Run: headless pygame with SDL's dummy video driver; simulated clock (each Clock.tick advances the game by its frame time, no real sleeping); random seed 0; keys injected as events and as key.get_pressed() state; no mouse input.
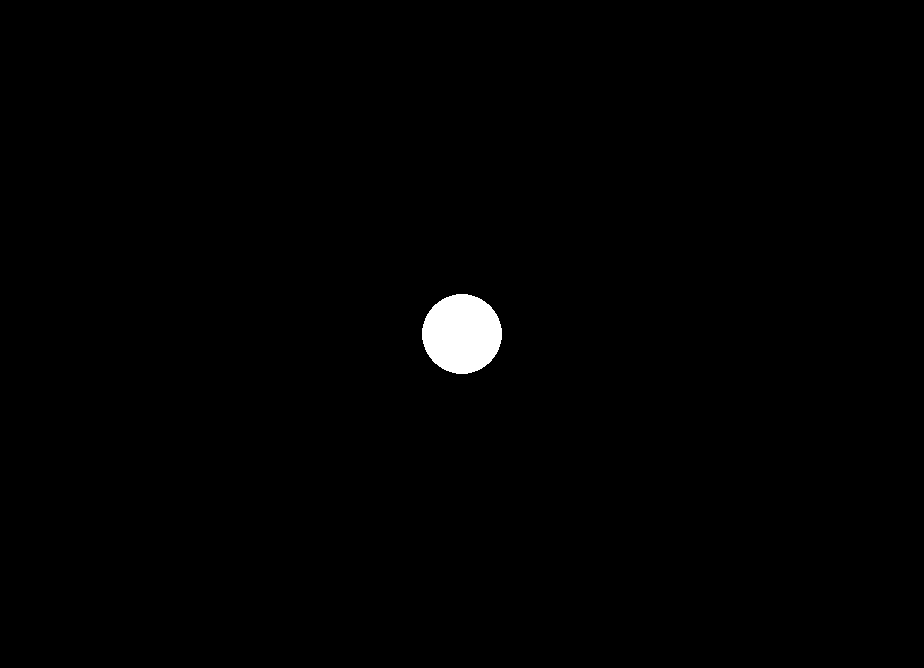
Frame 1 of 4 · flips 1–60 · no input
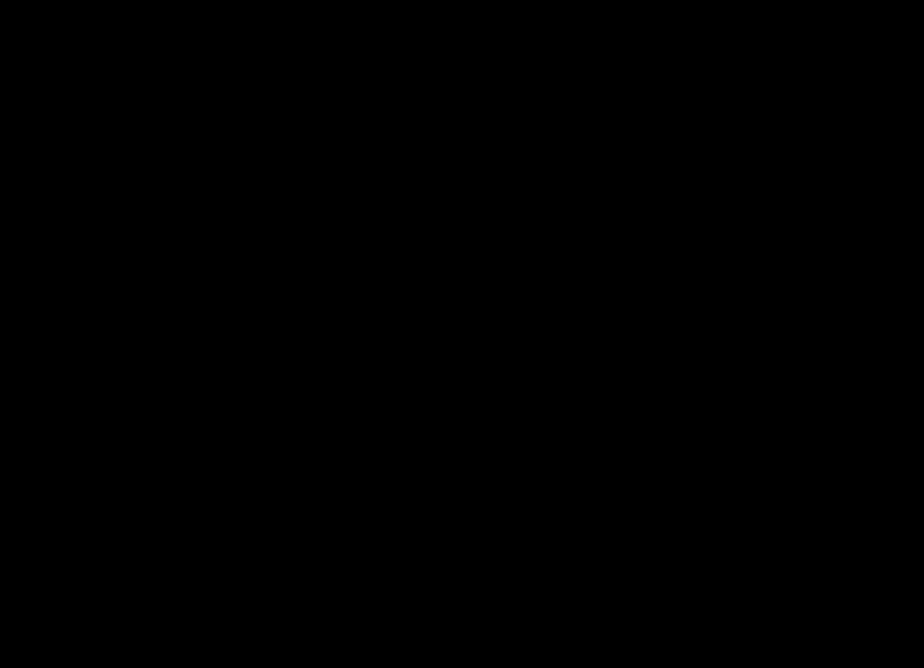
Frame 2 of 4 · flips 61–180 · tapped SPACE, RETURN · held RIGHT (→), D
Frame 3 of 4 · flips 181–300 · held DOWN (↓), S · screen unchanged from frame 2, image omitted
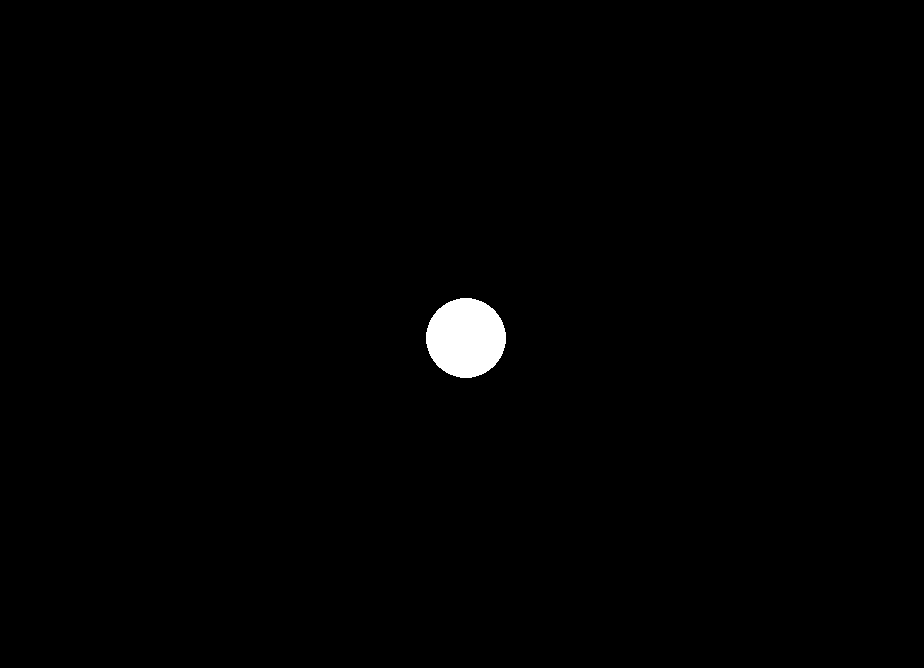
Frame 4 of 4 · flips 301–420 · held LEFT (←), A, UP (↑), W

The pygame program that drew these frames:

import pygame

pygame.init()

dt = 0 # delta time aka time passed since last frame
is_running = True
is_fullscreen = False

display_info = pygame.display.Info()
screen_width, screen_height = display_info.current_w - 100, display_info.current_h - 100

clock = pygame.time.Clock()
screen = pygame.display.set_mode((screen_width, screen_height))
player_pos = pygame.Vector2(screen.get_width() / 2, screen.get_height() / 2)

while is_running:
    for event in pygame.event.get():
        if event.type == pygame.QUIT:
            is_running = False
        elif event.type == pygame.KEYDOWN and event.key == pygame.K_F11:
            is_fullscreen = not is_fullscreen
            if is_fullscreen:
                screen = pygame.display.set_mode((0, 0), pygame.FULLSCREEN)
            else:
                screen = pygame.display.set_mode((screen_width, screen_height))

    screen.fill("black")

    pygame.draw.circle(screen, "white", player_pos, 40)

    keys = pygame.key.get_pressed()
    if keys[pygame.K_w]:
        player_pos.y -= 300 * dt
    if keys[pygame.K_s]:
        player_pos.y += 300 * dt
    if keys[pygame.K_a]:
        player_pos.x -= 300 * dt
    if keys[pygame.K_d]:
        player_pos.x += 300 * dt

    pygame.display.flip()
    dt = clock.tick(60) / 1000

pygame.quit()
